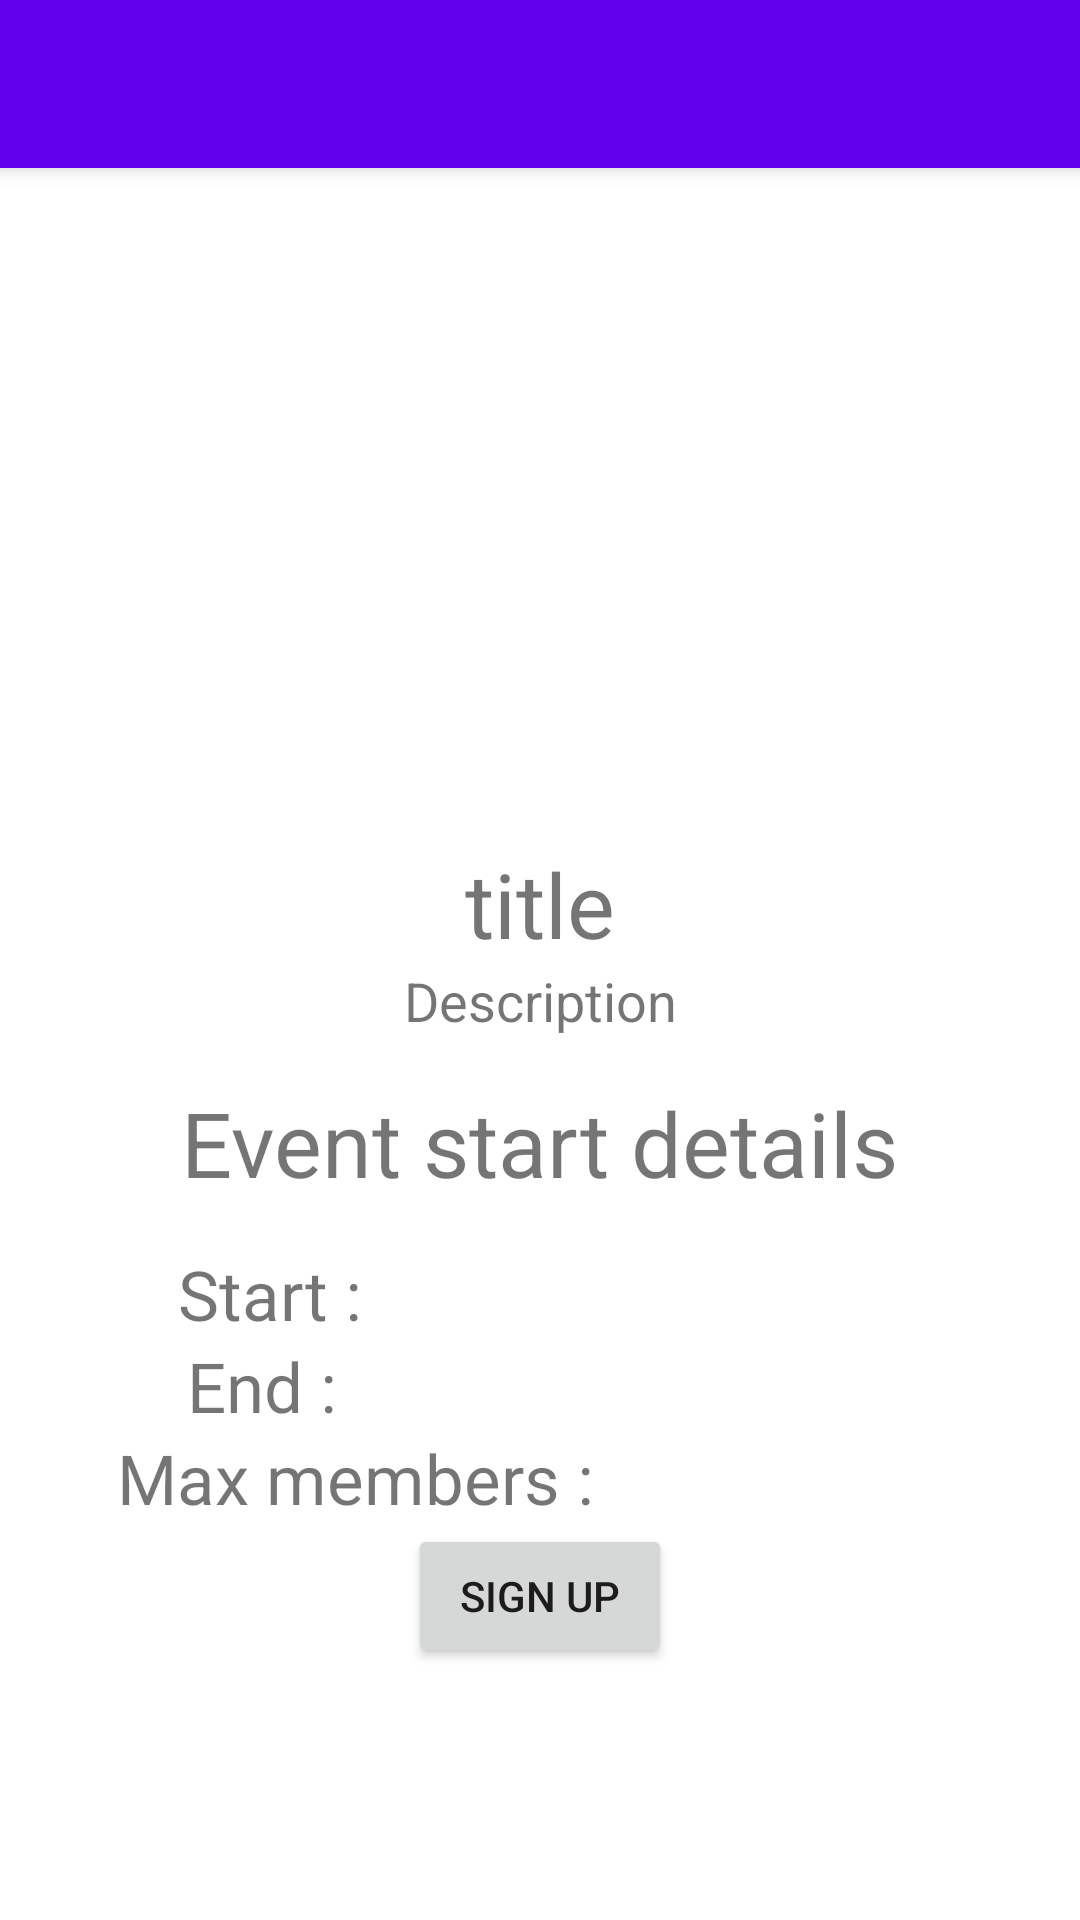

Reconstruct the res/layout file that produces this screen, plus the resources it refers to.
<!-- AndroidManifest.xml: application theme Theme.PracaV2 -->
<!-- res/layout/fragment_description.xml -->
<?xml version="1.0" encoding="utf-8"?>
<LinearLayout xmlns:android="http://schemas.android.com/apk/res/android"
    xmlns:app="http://schemas.android.com/apk/res-auto"
    xmlns:tools="http://schemas.android.com/tools"
    android:layout_width="match_parent"
    android:layout_height="match_parent"
    android:orientation="vertical"
    tools:context=".ui.home.DescriptionFragment">

    <android.widget.Toolbar
        android:id="@+id/toolbar"
        android:layout_width="match_parent"
        android:layout_height="wrap_content"
        android:background="?attr/colorPrimary"
        android:elevation="4dp"
        android:minHeight="?attr/actionBarSize"
        android:theme="?attr/actionBarTheme" />

    <ScrollView
        android:id="@+id/scrollView"
        android:layout_width="match_parent"
        android:layout_height="wrap_content">

        <androidx.constraintlayout.widget.ConstraintLayout
            android:layout_width="match_parent"
            android:layout_height="wrap_content"
            android:paddingBottom="40dp"

            app:layout_constraintTop_toBottomOf="@+id/toolbar">

            <com.google.android.material.imageview.ShapeableImageView
                android:id="@+id/imageView2"
                android:layout_width="match_parent"
                android:layout_height="220dp"
                app:layout_constraintEnd_toEndOf="parent"
                app:layout_constraintStart_toStartOf="parent"
                app:layout_constraintTop_toTopOf="parent"
                tools:src="@tools:sample/backgrounds/scenic" />

            <TextView
                android:id="@+id/title_detail"
                style="@style/text"
                android:layout_width="wrap_content"
                android:layout_height="wrap_content"
                android:text="title"
                app:layout_constraintEnd_toEndOf="parent"
                app:layout_constraintStart_toStartOf="parent"
                app:layout_constraintTop_toBottomOf="@+id/imageView2" />

            <TextView
                android:id="@+id/description_detail"
                android:layout_width="wrap_content"
                android:layout_height="wrap_content"
                android:gravity="center"
                android:layout_marginStart="40dp"
                android:layout_marginEnd="40dp"
                android:paddingHorizontal="15dp"
                style="@style/descriptionText"
                android:text="Description"
                app:layout_constraintEnd_toEndOf="parent"
                app:layout_constraintStart_toStartOf="parent"
                app:layout_constraintTop_toBottomOf="@+id/title_detail" />

            <TextView
                android:id="@+id/event_start_label"
                style="@style/text"
                android:paddingVertical="15dp"
                android:layout_width="wrap_content"
                android:layout_height="wrap_content"
                android:text="Event start details"
                app:layout_constraintEnd_toEndOf="parent"
                app:layout_constraintStart_toStartOf="parent"
                app:layout_constraintTop_toBottomOf="@+id/description_detail" />

            <TextView
                android:id="@+id/textView5"
                android:layout_width="wrap_content"
                android:layout_height="wrap_content"
                android:text="Start :"
                android:textSize="23sp"
                app:layout_constraintEnd_toStartOf="@+id/event_start_date"
                app:layout_constraintHorizontal_bias="0.5"
                app:layout_constraintStart_toStartOf="parent"
                app:layout_constraintTop_toBottomOf="@+id/event_start_label" />

            <TextView
                android:id="@+id/event_start_date"
                android:layout_width="wrap_content"
                android:layout_height="wrap_content"
                android:textSize="23sp"
                app:layout_constraintEnd_toEndOf="parent"
                app:layout_constraintHorizontal_bias="0.5"
                app:layout_constraintStart_toStartOf="parent"
                app:layout_constraintTop_toBottomOf="@+id/event_start_label" />

            <TextView
                android:id="@+id/event_end_label"
                android:layout_width="wrap_content"
                android:layout_height="wrap_content"
                android:text="End : "
                android:textSize="23sp"
                app:layout_constraintEnd_toStartOf="@+id/event_end_date"
                app:layout_constraintHorizontal_bias="0.5"
                app:layout_constraintStart_toStartOf="parent"
                app:layout_constraintTop_toBottomOf="@+id/event_start_date" />

            <TextView
                android:id="@+id/event_end_date"
                android:layout_width="wrap_content"
                android:layout_height="wrap_content"
                android:textSize="23sp"
                app:layout_constraintEnd_toEndOf="parent"
                app:layout_constraintHorizontal_bias="0.5"
                app:layout_constraintStart_toStartOf="parent"
                app:layout_constraintTop_toBottomOf="@+id/event_start_date" />

            <TextView
                android:id="@+id/event_max_members_label"
                android:layout_width="wrap_content"
                android:layout_height="wrap_content"
                android:text="Max members : "
                android:textSize="23sp"
                app:layout_constraintEnd_toEndOf="parent"
                app:layout_constraintHorizontal_bias="0.2"
                app:layout_constraintStart_toStartOf="parent"
                app:layout_constraintTop_toBottomOf="@+id/event_end_label" />

            <TextView
                android:id="@+id/event_max_members"
                android:layout_width="wrap_content"
                android:layout_height="wrap_content"
                android:textSize="23sp"
                app:layout_constraintEnd_toEndOf="parent"
                app:layout_constraintHorizontal_bias="0.2"
                app:layout_constraintStart_toEndOf="@+id/event_max_members_label"
                app:layout_constraintTop_toBottomOf="@+id/event_end_label" />

            <Button
                android:id="@+id/sign_up_button"
                android:layout_width="wrap_content"
                android:layout_height="wrap_content"
                android:text="@string/sign_up"
                app:layout_constraintEnd_toEndOf="parent"
                app:layout_constraintStart_toStartOf="parent"
                app:layout_constraintTop_toBottomOf="@+id/event_max_members" />

            <TextView
                android:id="@+id/your_rate_label"
                android:layout_width="wrap_content"
                android:layout_height="wrap_content"
                android:text="Your rate"
                android:textSize="19sp"
                android:visibility="gone"
                app:layout_constraintEnd_toEndOf="parent"
                app:layout_constraintStart_toStartOf="parent"
                app:layout_constraintTop_toBottomOf="@+id/sign_up_button" />

            <RatingBar
                android:id="@+id/ratingBar"
                android:layout_width="wrap_content"
                android:layout_height="wrap_content"
                android:isIndicator="false"
                android:visibility="gone"
                app:layout_constraintEnd_toEndOf="parent"
                app:layout_constraintStart_toStartOf="parent"
                app:layout_constraintTop_toBottomOf="@+id/your_rate_label" />

            <Button
                android:id="@+id/rate_button"
                android:layout_width="wrap_content"
                android:layout_height="wrap_content"
                android:text="Rate"
                android:visibility="gone"
                app:layout_constraintEnd_toEndOf="parent"
                app:layout_constraintStart_toStartOf="parent"
                app:layout_constraintTop_toBottomOf="@+id/ratingBar" />

        </androidx.constraintlayout.widget.ConstraintLayout>
    </ScrollView>


</LinearLayout>
<!-- resources referenced by this layout -->
<resources>
  <string name="sign_up">Sign up</string>
  <style name="descriptionText">
          <item name="android:textSize">18sp</item>
      </style>
  <style name="text">
          <item name="android:textSize">30sp</item>
          <item name="android:paddingTop">5dp</item>
      </style>
  <style name="Theme.PracaV2" parent="Theme.MaterialComponents.DayNight.DarkActionBar">
          
          <item name="colorPrimary">@color/purple_500</item>
          <item name="colorPrimaryVariant">@color/purple_700</item>
          <item name="colorOnPrimary">@color/white</item>
          
          <item name="colorSecondary">@color/teal_200</item>
          <item name="colorSecondaryVariant">@color/teal_700</item>
          <item name="colorOnSecondary">@color/black</item>
          
          <item name="android:statusBarColor" tools:targetApi="l">?attr/colorPrimaryVariant</item>
          
      </style>
  <color name="purple_500">#FF6200EE</color>
  <color name="purple_700">#FF3700B3</color>
  <color name="white">#FFFFFFFF</color>
  <color name="teal_200">#FF03DAC5</color>
  <color name="teal_700">#FF018786</color>
  <color name="black">#FF000000</color>
</resources>
